Run: headless pygame with SDL's dummy video driver; simulated clock (each Clock.tick advances the game by its frame time, no real sleeping); random seed 0; keys injected as events and as key.get_pressed() state; mouse plan: one left click at the window centre at the start of phase 2, then a move to the lower-right quarter at the start of phase 3.
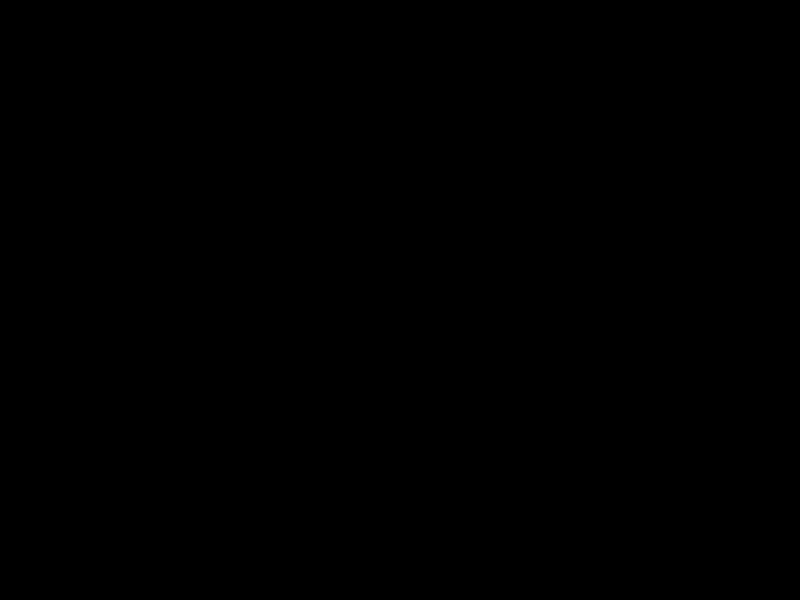
Frame 1 of 4 · flips 1–60 · no input
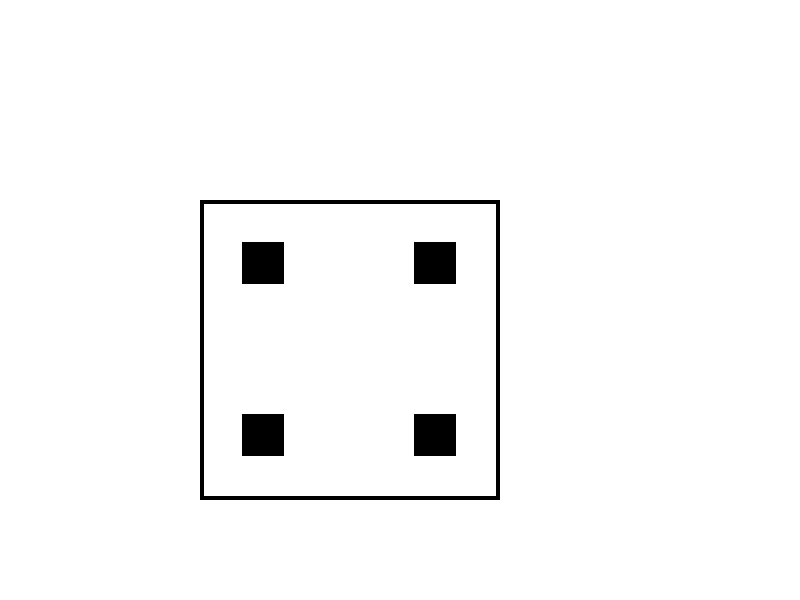
Frame 2 of 4 · flips 61–180 · clicked the window centre · tapped SPACE, RETURN · held RIGHT (→), D
Frame 3 of 4 · flips 181–300 · moved the mouse to the lower-right quarter · held DOWN (↓), S · screen unchanged from frame 2, image omitted
Frame 4 of 4 · flips 301–420 · held LEFT (←), A, UP (↑), W · screen unchanged from frame 3, image omitted

The pygame program that drew these frames:

from pygame import *
from random import *

okno = display.set_mode([800, 600])
CIERNA = Color(0, 0, 0)
BIELA = Color(255, 255, 255)

# Premenné podľa ktorých nakreslíme kocku (pozícia a rozmer)
X = 200
Y = 200
A = 300

while True:
    # Vypýtame si poslednú akciu, ktorú používateľ vykonal.
    udalost = event.poll()
    # Zaujíma nás stlačenie ľavého tlačidla na myši
    if udalost.type == MOUSEBUTTONDOWN and udalost.button == 1:
        # Nakreslíme štvorec, ktorý ohraničuje bodky na kocke
        okno.fill(BIELA)
        draw.rect(okno, CIERNA, Rect([X, Y], [A, A]), 4)

        # Hod kockou: randint(1, 5) vytvorí náhodné číslo medzi 1 - 5
        hod = randint(1, 5)

        # Podľa hodnoty hodu sa rozhodneme, ktoré bodky nakresliť
        if hod == 1:
            draw.rect(okno, CIERNA, Rect([X + A * (3 / 7), Y + A * (3 / 7)], [A // 7, A // 7]))

        if hod == 2:
            draw.rect(okno, CIERNA, Rect([X + A * (1 / 7), Y + A * (1 / 7)], [A // 7, A // 7]))
            draw.rect(okno, CIERNA, Rect([X + A * (5 / 7), Y + A * (5 / 7)], [A // 7, A // 7]))

        if hod == 3:
            draw.rect(okno, CIERNA, Rect([X + A * (3 / 7), Y + A * (3 / 7)], [A // 7, A // 7]))
            draw.rect(okno, CIERNA, Rect([X + A * (1 / 7), Y + A * (1 / 7)], [A // 7, A // 7]))
            draw.rect(okno, CIERNA, Rect([X + A * (5 / 7), Y + A * (5 / 7)], [A // 7, A // 7]))

        if hod == 4:
            draw.rect(okno, CIERNA, Rect([X + A * (1 / 7), Y + A * (1 / 7)], [A // 7, A // 7]))
            draw.rect(okno, CIERNA, Rect([X + A * (5 / 7), Y + A * (1 / 7)], [A // 7, A // 7]))
            draw.rect(okno, CIERNA, Rect([X + A * (1 / 7), Y + A * (5 / 7)], [A // 7, A // 7]))
            draw.rect(okno, CIERNA, Rect([X + A * (5 / 7), Y + A * (5 / 7)], [A // 7, A // 7]))

        if hod == 5:
            draw.rect(okno, CIERNA, Rect([X + A * (1 / 7), Y + A * (1 / 7)], [A // 7, A // 7]))
            draw.rect(okno, CIERNA, Rect([X + A * (5 / 7), Y + A * (1 / 7)], [A // 7, A // 7]))
            draw.rect(okno, CIERNA, Rect([X + A * (1 / 7), Y + A * (5 / 7)], [A // 7, A // 7]))
            draw.rect(okno, CIERNA, Rect([X + A * (5 / 7), Y + A * (5 / 7)], [A // 7, A // 7]))
            draw.rect(okno, CIERNA, Rect([X + A * (3 / 7), Y + A * (3 / 7)], [A // 7, A // 7]))

    display.update()
